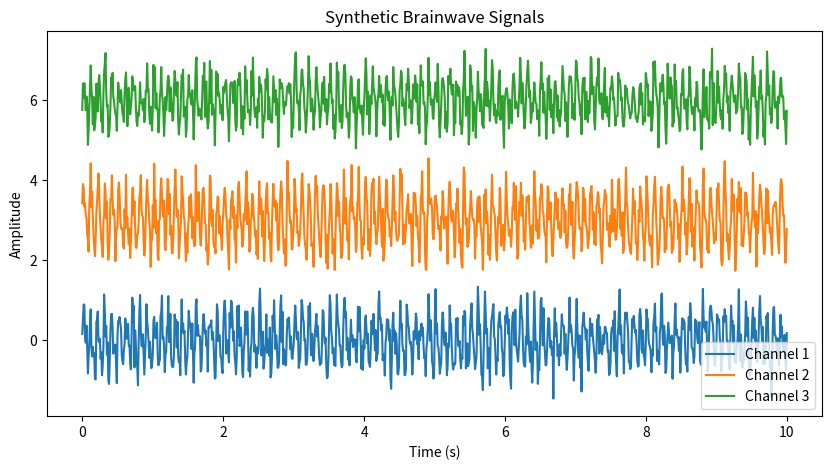

This chart was generated by the following Python code:
import numpy as np
import matplotlib.pyplot as plt

# Simulate synthetic brainwave signals
def generate_brain_data(n_samples=1000, n_channels=8, seed=42):
    np.random.seed(seed)
    time = np.linspace(0, 10, n_samples)
    data = []
    for ch in range(n_channels):
        alpha = np.sin(2 * np.pi * 10 * time)  # 10 Hz alpha waves
        beta = np.sin(2 * np.pi * 20 * time)   # 20 Hz beta waves
        noise = 0.3 * np.random.randn(n_samples)
        signal = alpha * np.random.uniform(0.5, 1.0) + beta * np.random.uniform(0.2, 0.6) + noise
        data.append(signal)
    return np.array(data), time

# Generate data
brain_data, time = generate_brain_data()

# Plot a sample of 3 channels
plt.figure(figsize=(10,5))
for i in range(3):
    plt.plot(time, brain_data[i] + i*3, label=f"Channel {i+1}")
plt.title("Synthetic Brainwave Signals")
plt.xlabel("Time (s)")
plt.ylabel("Amplitude")
plt.legend()
plt.show()
